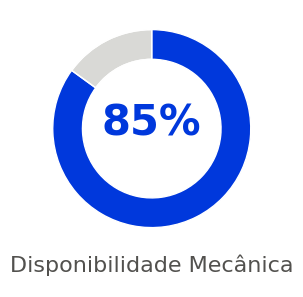

Here is the Python script that generated this plot: (Note: this script raises an exception after producing the figure.)
import matplotlib
matplotlib.use('Agg')
import matplotlib.pyplot as plt
import matplotlib.font_manager as fm
import numpy as np

BLUE = "#0038DC"
CYAN = "#00B4FC"
GRAY = "#52514E"
LIGHT_GRAY = "#D9D9D6"
GREEN = "#1E7A34"
AMBER = "#8A5A00"
RED = "#A32E23"
BG = "#F6F8FB"

plt.rcParams['font.family'] = 'DejaVu Sans'
plt.rcParams['text.color'] = "#0B0B0B"
plt.rcParams['axes.edgecolor'] = LIGHT_GRAY
plt.rcParams['font.size'] = 13

OUT = "./output"

# ---------- 1. Gauge de Disponibilidade Mecânica (DM%) ----------
def make_gauge(value, path, label):
    fig, ax = plt.subplots(figsize=(4.4, 3.6), subplot_kw={'aspect': 'equal'})
    ax.pie([1], radius=1, colors=[LIGHT_GRAY],
           wedgeprops=dict(width=0.30, edgecolor='white'))
    ax.pie([value, 100 - value], radius=1, colors=[BLUE, 'none'], startangle=90, counterclock=False,
           wedgeprops=dict(width=0.30, edgecolor='white'))
    ax.text(0, 0.05, f"{value:.0f}%", ha='center', va='center', fontsize=30, fontweight='bold', color=BLUE)
    ax.text(0, -1.38, label, ha='center', va='center', fontsize=16, color=GRAY)
    ax.set_xlim(-1.2, 1.2)
    ax.set_ylim(-1.6, 1.2)
    plt.axis('off')
    plt.savefig(path, dpi=200, bbox_inches='tight', transparent=True)
    plt.close()

make_gauge(85, f"{OUT}/chart_dm_gauge.png", "Disponibilidade Mecânica")

# ---------- 2. Donut de paradas por causa ----------
causas = ["Climática", "Aguardando\ntransbordo", "Mecânica", "Abastecimento", "Descarregamento"]
minutos = [40, 20, 15, 15, 8]
cores = [CYAN, BLUE, RED, AMBER, "#7A8AA0"]

fig, ax = plt.subplots(figsize=(7.4, 3.6))
wedges, texts, autotexts = ax.pie(
    minutos, colors=cores, startangle=90, counterclock=False,
    wedgeprops=dict(width=0.4, edgecolor='white'),
    autopct=lambda p: f'{p:.0f}%', pctdistance=0.8,
    textprops={'fontsize': 13, 'color': 'white', 'fontweight': 'bold'}
)
ax.text(0, 0, f"{sum(minutos)}\nmin", ha='center', va='center', fontsize=20, fontweight='bold', color="#0B0B0B")
ax.legend(wedges, [f"{c} ({m} min)" for c, m in zip(causas, minutos)],
          loc='center left', bbox_to_anchor=(1.05, 0.5), fontsize=13, frameon=False,
          handletextpad=0.6, labelspacing=0.9)
plt.title("Paradas por causa", fontsize=17, fontweight='bold', color="#0B0B0B", loc='left', pad=14)
plt.subplots_adjust(right=0.55)
plt.savefig(f"{OUT}/chart_paradas_donut.png", dpi=200, bbox_inches='tight', transparent=True)
plt.close()

# ---------- 3. Barras: % produtivo por ciclo ----------
ciclos = ["Ciclo 1", "Ciclo 2", "Ciclo 3", "Ciclo 4", "Ciclo 5"]
pct = [85.7, 84.5, 89.3, 80.6, 85.4]

fig, ax = plt.subplots(figsize=(7.6, 3.8))
bars = ax.bar(ciclos, pct, color=BLUE, width=0.55, zorder=3)
media = sum(pct)/len(pct)
ax.axhline(media, color=CYAN, linestyle='--', linewidth=1.8, zorder=2)
ax.text(1.02, media, f"média {media:.1f}%", color="#0B0B0B", fontsize=13, ha='left', va='center',
        transform=ax.get_yaxis_transform())
for b, v in zip(bars, pct):
    ax.text(b.get_x()+b.get_width()/2, v+2.5, f"{v:.1f}%", ha='center', fontsize=13, color="#0B0B0B")
ax.set_ylim(0, 105)
ax.set_ylabel("% tempo produtivo", fontsize=14, color=GRAY)
ax.spines['top'].set_visible(False)
ax.spines['right'].set_visible(False)
ax.spines['left'].set_color(LIGHT_GRAY)
ax.spines['bottom'].set_color(LIGHT_GRAY)
ax.tick_params(colors=GRAY, labelsize=13)
ax.grid(axis='y', color=LIGHT_GRAY, linewidth=0.6, zorder=0)
plt.title("Tempo produtivo por ciclo", fontsize=17, fontweight='bold', color="#0B0B0B", loc='center', pad=14)
plt.tight_layout()
plt.savefig(f"{OUT}/chart_ciclos_bar.png", dpi=200, bbox_inches='tight', transparent=True)
plt.close()

# ---------- 4. Barras: duração da descarga do trator por repetição ----------
reps = ["Rep. 1", "Rep. 2", "Rep. 3", "Rep. 4", "Rep. 5"]
segs = [105, 112, 98, 110, 101]
labels = ["1:45", "1:52", "1:38", "1:50", "1:41"]

fig, ax = plt.subplots(figsize=(7.6, 3.8))
bars = ax.bar(reps, segs, color=CYAN, width=0.55, zorder=3)
avg = sum(segs)/len(segs)
ax.axhline(avg, color=BLUE, linestyle='--', linewidth=1.8, zorder=2)
ax.text(1.02, avg, "média 1:45", color="#0B0B0B", fontsize=13, ha='left', va='center',
        transform=ax.get_yaxis_transform())
for b, lab in zip(bars, labels):
    ax.text(b.get_x()+b.get_width()/2, b.get_height()+4, lab, ha='center', fontsize=13, color="#0B0B0B")
ax.set_ylabel("Duração (segundos)", fontsize=14, color=GRAY)
ax.set_ylim(0, 140)
ax.spines['top'].set_visible(False)
ax.spines['right'].set_visible(False)
ax.spines['left'].set_color(LIGHT_GRAY)
ax.spines['bottom'].set_color(LIGHT_GRAY)
ax.tick_params(colors=GRAY, labelsize=13)
ax.grid(axis='y', color=LIGHT_GRAY, linewidth=0.6, zorder=0)
plt.title("Tempo de descarga do trator (bazuca)", fontsize=17, fontweight='bold', color="#0B0B0B", loc='center', pad=14)
plt.tight_layout()
plt.savefig(f"{OUT}/chart_descarga_bar.png", dpi=200, bbox_inches='tight', transparent=True)
plt.close()

print("charts done")
